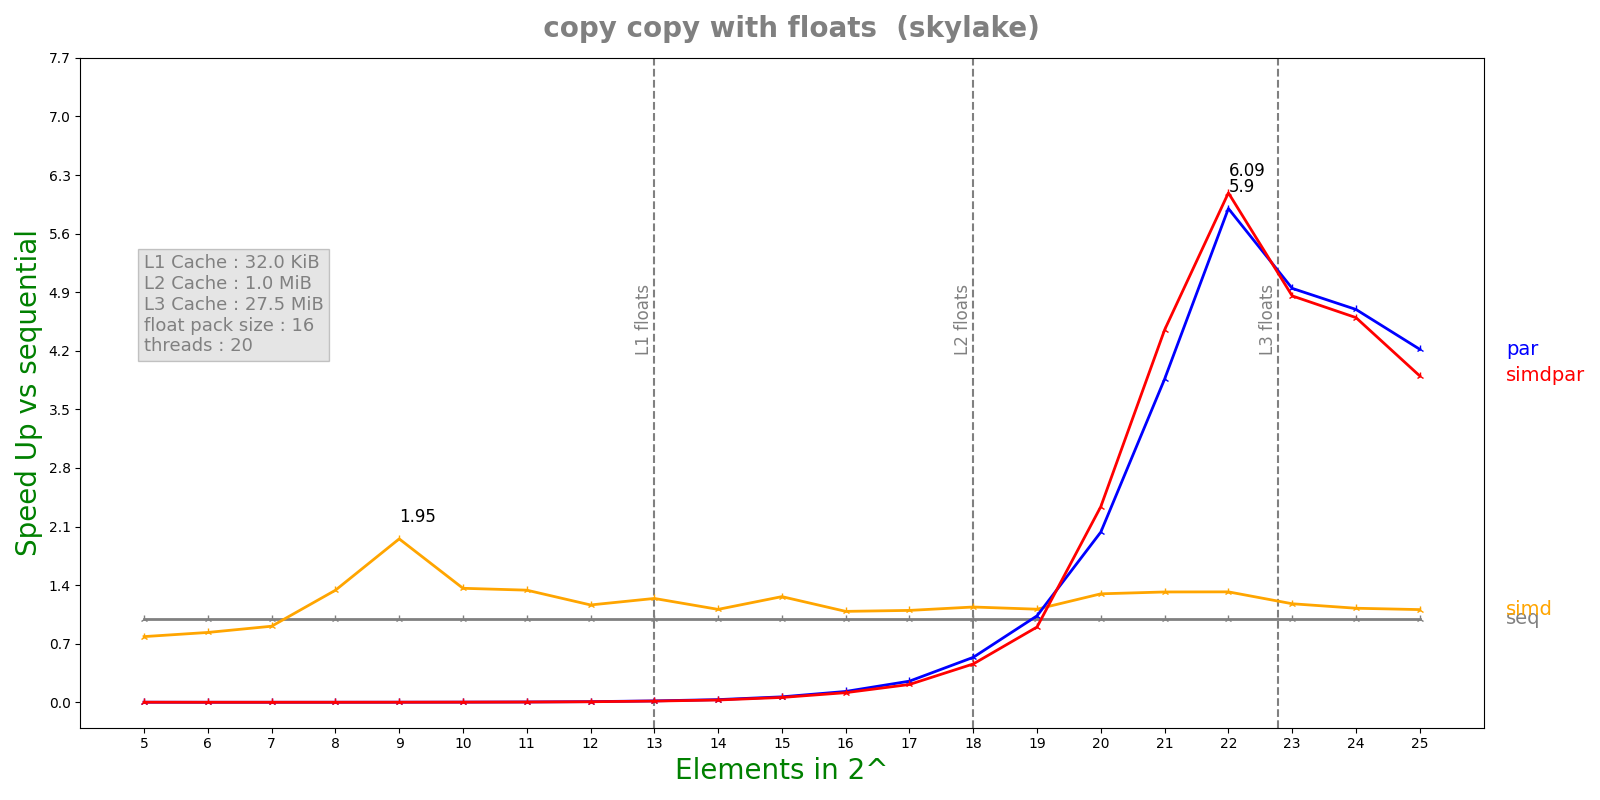

Values plotted in this chart, from the file beside it:
n, lane, threads, seq, simd, par, simdpar
5, 16, 20, 8.652e-08, 1.1024e-07, 9.06809e-05, 8.99473e-05
6, 16, 20, 8.64e-08, 1.0354e-07, 0.0002177, 0.0002191
7, 16, 20, 1.0076e-07, 1.1086e-07, 0.0002167, 0.0002255
8, 16, 20, 1.4808e-07, 1.106e-07, 0.0002164, 0.0002377
9, 16, 20, 2.4164e-07, 1.2376e-07, 0.000216, 0.000238
10, 16, 20, 4.24917e-07, 3.1196e-07, 0.0002185, 0.0002234
11, 16, 20, 8.06583e-07, 6.0204e-07, 0.0002186, 0.0002521
12, 16, 20, 1.637e-06, 1.40764e-06, 0.0002161, 0.0002505
13, 16, 20, 3.68892e-06, 2.97328e-06, 0.0002214, 0.0002562
14, 16, 20, 6.95858e-06, 6.26804e-06, 0.000218, 0.0002547
15, 16, 20, 1.47613e-05, 1.16919e-05, 0.000227, 0.0002549
16, 16, 20, 2.97002e-05, 2.73406e-05, 0.0002294, 0.0002583
17, 16, 20, 5.64068e-05, 5.13795e-05, 0.0002234, 0.0002651
18, 16, 20, 0.0001233, 0.0001083, 0.0002296, 0.0002692
19, 16, 20, 0.000247, 0.0002221, 0.000239, 0.0002746
20, 16, 20, 0.0006467, 0.000499, 0.0003179, 0.0002765
21, 16, 20, 0.00125, 0.0009486, 0.0003237, 0.000281
22, 16, 20, 0.002494, 0.00189, 0.0004228, 0.0004098
23, 16, 20, 0.00523, 0.004442, 0.001057, 0.001077
24, 16, 20, 0.01137, 0.01012, 0.002423, 0.002474
25, 16, 20, 0.02342, 0.02115, 0.005552, 0.006005
